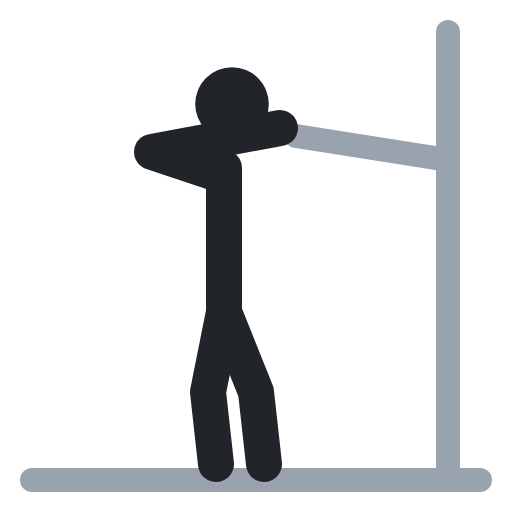
t = 0.00 s
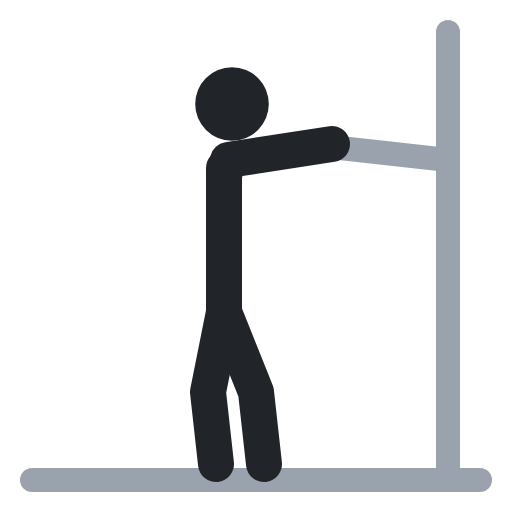
t = 0.40 s
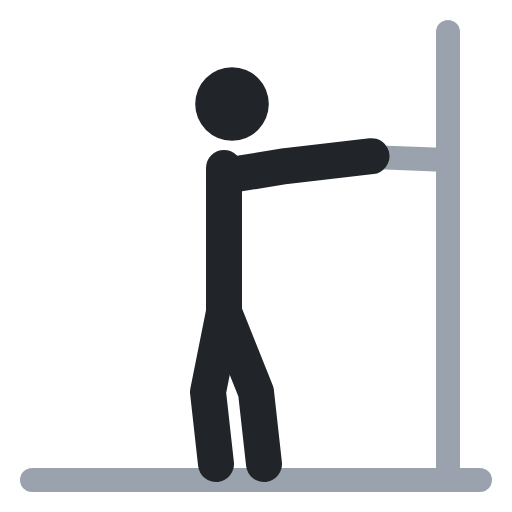
t = 0.60 s
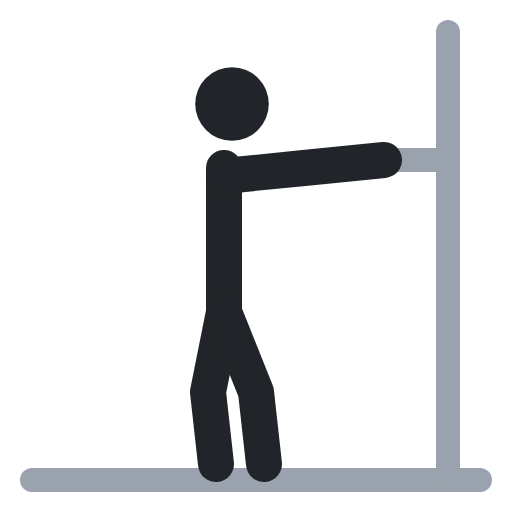
t = 1.00 s
t = 1.40 s: frame unchanged from t = 0.40 s, image omitted
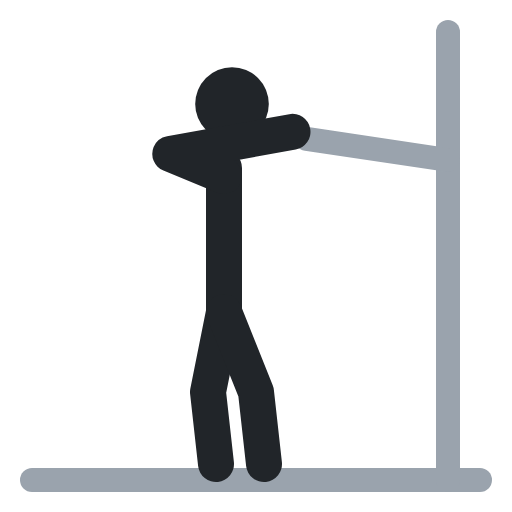
t = 1.60 s

The animated SVG that drew these frames (rendered in a browser with its animation timeline set to each time). Animation: 2 SMIL elements (animate=2); one cycle of 2.00 s, repeats indefinitely.

<svg xmlns="http://www.w3.org/2000/svg" viewBox="0 0 64 64" fill="none" stroke-linecap="round" stroke-linejoin="round"><polyline points="4,60 60,60" stroke="#9aa3ad" stroke-width="3"/><polyline points="56,4 56,60" stroke="#9aa3ad" stroke-width="3"/><polyline points="56,20 37,17" stroke="#9aa3ad" stroke-width="3"><animate attributeName="points" values="56,20 37,17;56,20 48,20;56,20 48,20;56,20 37,17;56,20 37,17" keyTimes="0;.4;.5;.9;1" calcMode="spline" keySplines=".45 0 .55 1;.45 0 .55 1;.45 0 .55 1;.45 0 .55 1" dur="2s" repeatCount="indefinite"/></polyline><circle cx="29" cy="13" r="4.6" fill="#212529"/><polyline points="28,21 28,39 26,49 27,58" stroke="#212529" stroke-width="4.5"/><polyline points="28,39 32,49 33,58" stroke="#212529" stroke-width="4.5"/><polyline points="28,22 19,19 35,16" stroke="#212529" stroke-width="4.5"><animate attributeName="points" values="28,22 19,19 35,16;28,22 38,21 48,20;28,22 38,21 48,20;28,22 19,19 35,16;28,22 19,19 35,16" keyTimes="0;.4;.5;.9;1" calcMode="spline" keySplines=".45 0 .55 1;.45 0 .55 1;.45 0 .55 1;.45 0 .55 1" dur="2s" repeatCount="indefinite"/></polyline></svg>
